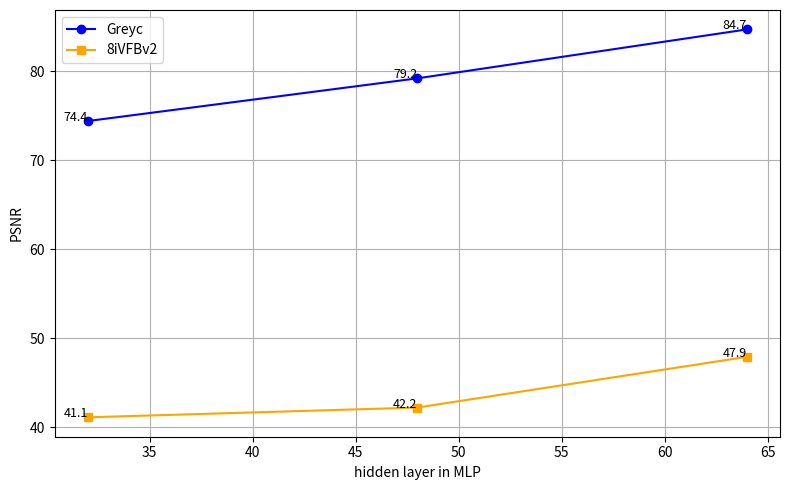

Write the Python code that produced this figure.
import matplotlib.pyplot as plt

# 示例数据
hidden_channels = [32, 48, 64]  # MLP 的隐藏层通道数
psnr_data_1 = [74.4, 79.2, 84.7]        # 第一组 PSNR 数据
psnr_data_2 = [41.1, 42.2, 47.9]        # 第二组 PSNR 数据

# 创建折线图
plt.figure(figsize=(8, 5))

# 绘制第一组数据
plt.plot(hidden_channels, psnr_data_1, marker='o', linestyle='-', color='blue', label='Greyc')
# 在每个点上添加文本
for x, y in zip(hidden_channels, psnr_data_1):
    plt.text(x, y, f'{y}', fontsize=9, ha='right')

# 绘制第二组数据
plt.plot(hidden_channels, psnr_data_2, marker='s', linestyle='-', color='orange', label='8iVFBv2')
# 在每个点上添加文本
for x, y in zip(hidden_channels, psnr_data_2):
    plt.text(x, y, f'{y}', fontsize=9, ha='right')

# 设置坐标轴标签和标题
plt.xlabel('hidden layer in MLP')
plt.ylabel('PSNR')
plt.title('')

# 自定义图例
plt.legend(loc='upper left')

# 显示网格
plt.grid(True)

# 显示图形
plt.tight_layout()
plt.savefig('./exp.png', dpi=600, format='png')
